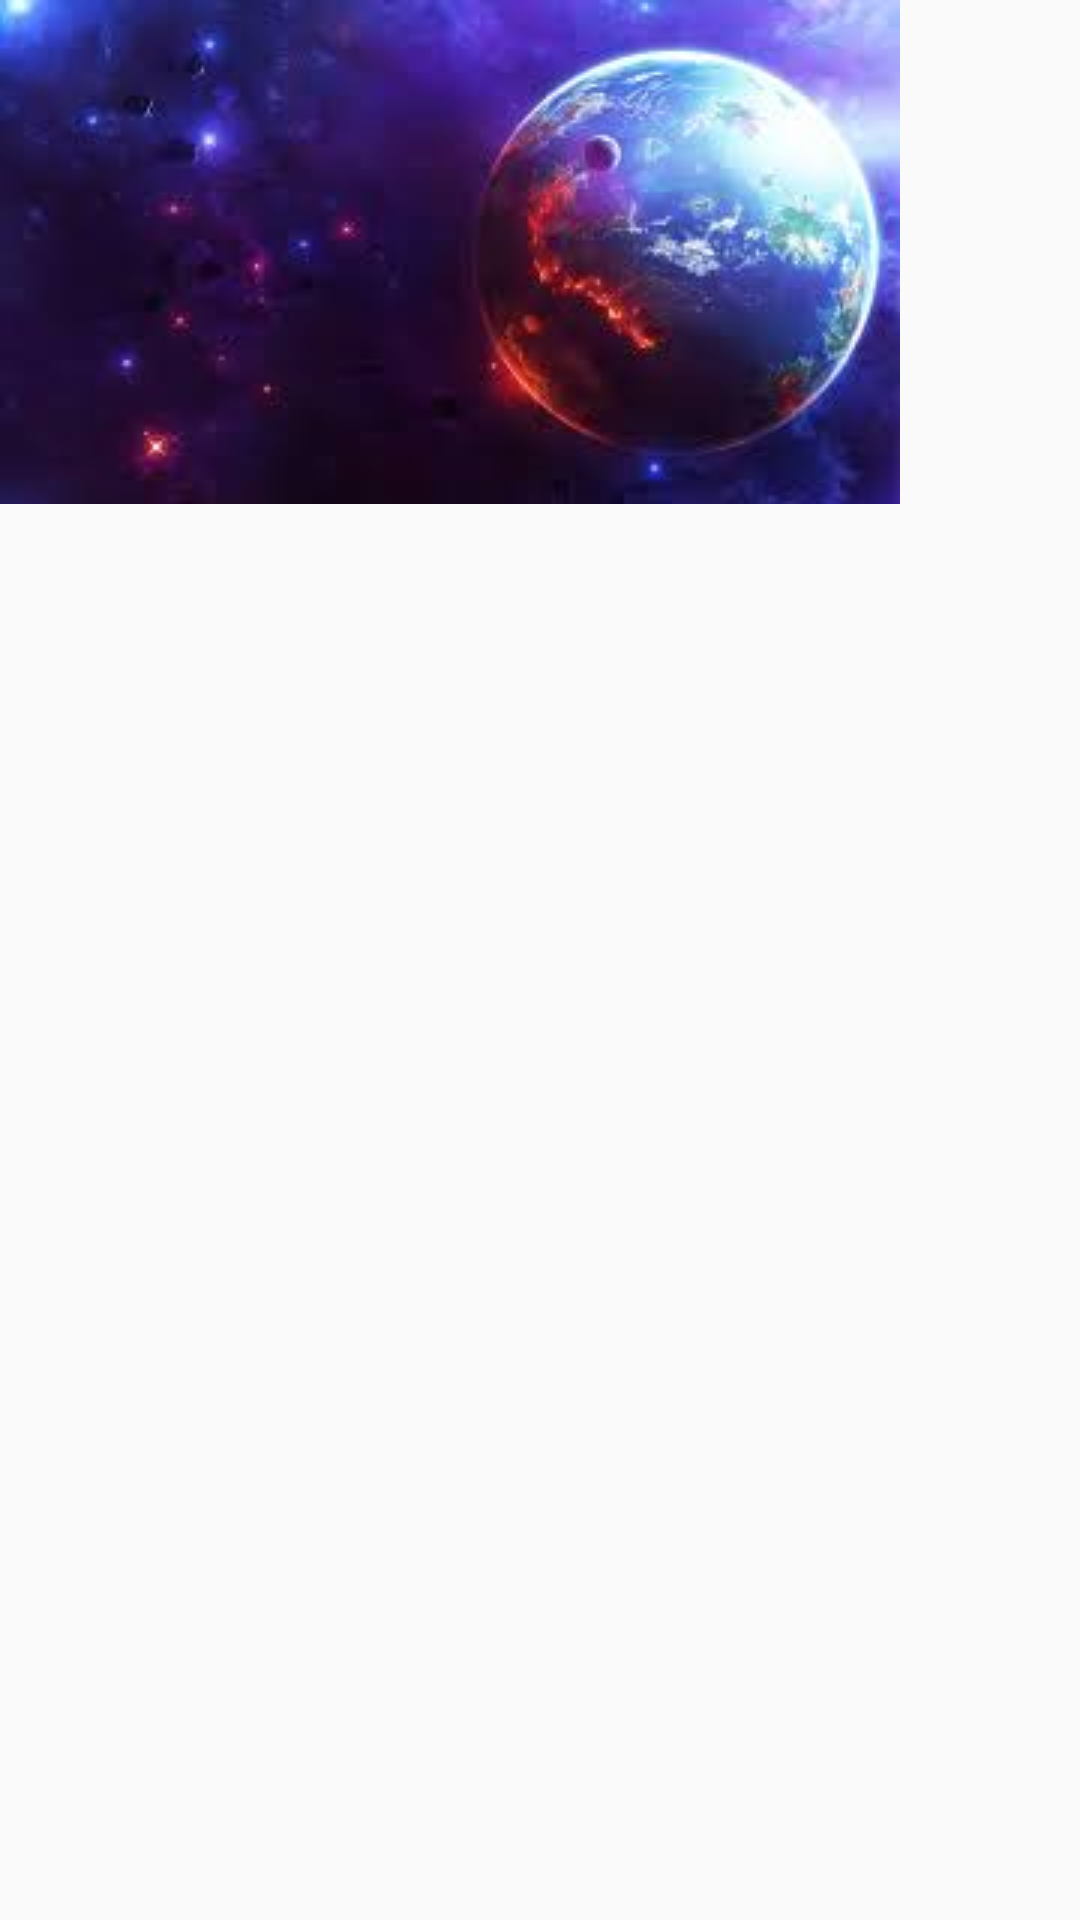

Reconstruct the res/layout file that produces this screen, plus the resources it refers to.
<!-- AndroidManifest.xml: application theme AppTheme -->
<!-- res/layout/activity_image_matrix.xml -->
<?xml version="1.0" encoding="utf-8"?>
<android.support.constraint.ConstraintLayout xmlns:android="http://schemas.android.com/apk/res/android"
    xmlns:app="http://schemas.android.com/apk/res-auto"
    xmlns:tools="http://schemas.android.com/tools"
    android:layout_width="match_parent"
    android:layout_height="match_parent"
    tools:context=".ImageMatrixActivity">

    <ImageView
        android:id="@+id/imageView"
        android:layout_width="match_parent"
        android:layout_height="match_parent"
        android:scaleType="matrix"
        android:src="@drawable/image"
        app:layout_constraintBottom_toBottomOf="parent"
        app:layout_constraintEnd_toEndOf="parent"
        app:layout_constraintStart_toStartOf="parent"
        app:layout_constraintTop_toTopOf="parent" />
</android.support.constraint.ConstraintLayout>
<!-- resources referenced by this layout -->
<resources>
  <!-- drawable image: png bitmap (drawable, 86978 bytes) -->
  <style name="AppTheme" parent="Theme.AppCompat.Light.DarkActionBar">
          
          <item name="colorPrimary">@color/colorPrimary</item>
          <item name="colorPrimaryDark">@color/colorPrimaryDark</item>
          <item name="colorAccent">@color/colorAccent</item>
      </style>
  <!-- not gathered from this repository: default colours our renderer supplied (Android Studio template values) -->
  <color name="colorPrimary">#FF6200EE</color>
  <color name="colorPrimaryDark">#FF3700B3</color>
  <color name="colorAccent">#FF03DAC5</color>
</resources>
